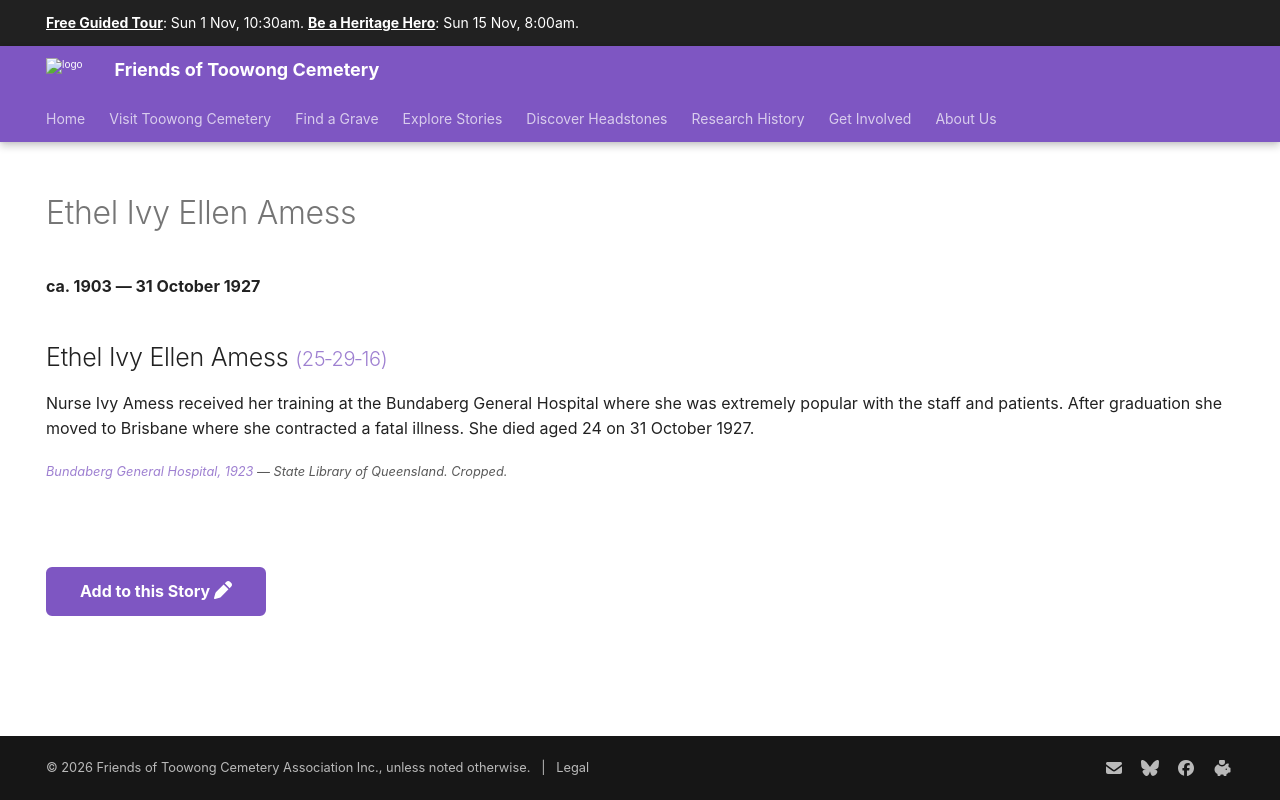

repository: 1871fotc/1871fotc.github.io · page: research/ethel-ivy-ellen-amess/index.html · generator: mkdocs

---
title: Ethel Ivy Ellen Amess
hide:
  - toc
  - navigation 
---

# Ethel Ivy Ellen Amess

**ca. 1903 — 31 October 1927**

--8<-- "snippets/ethel-ivy-ellen-amess.md"

--8<-- "snippets/add-to-this-story.md"
